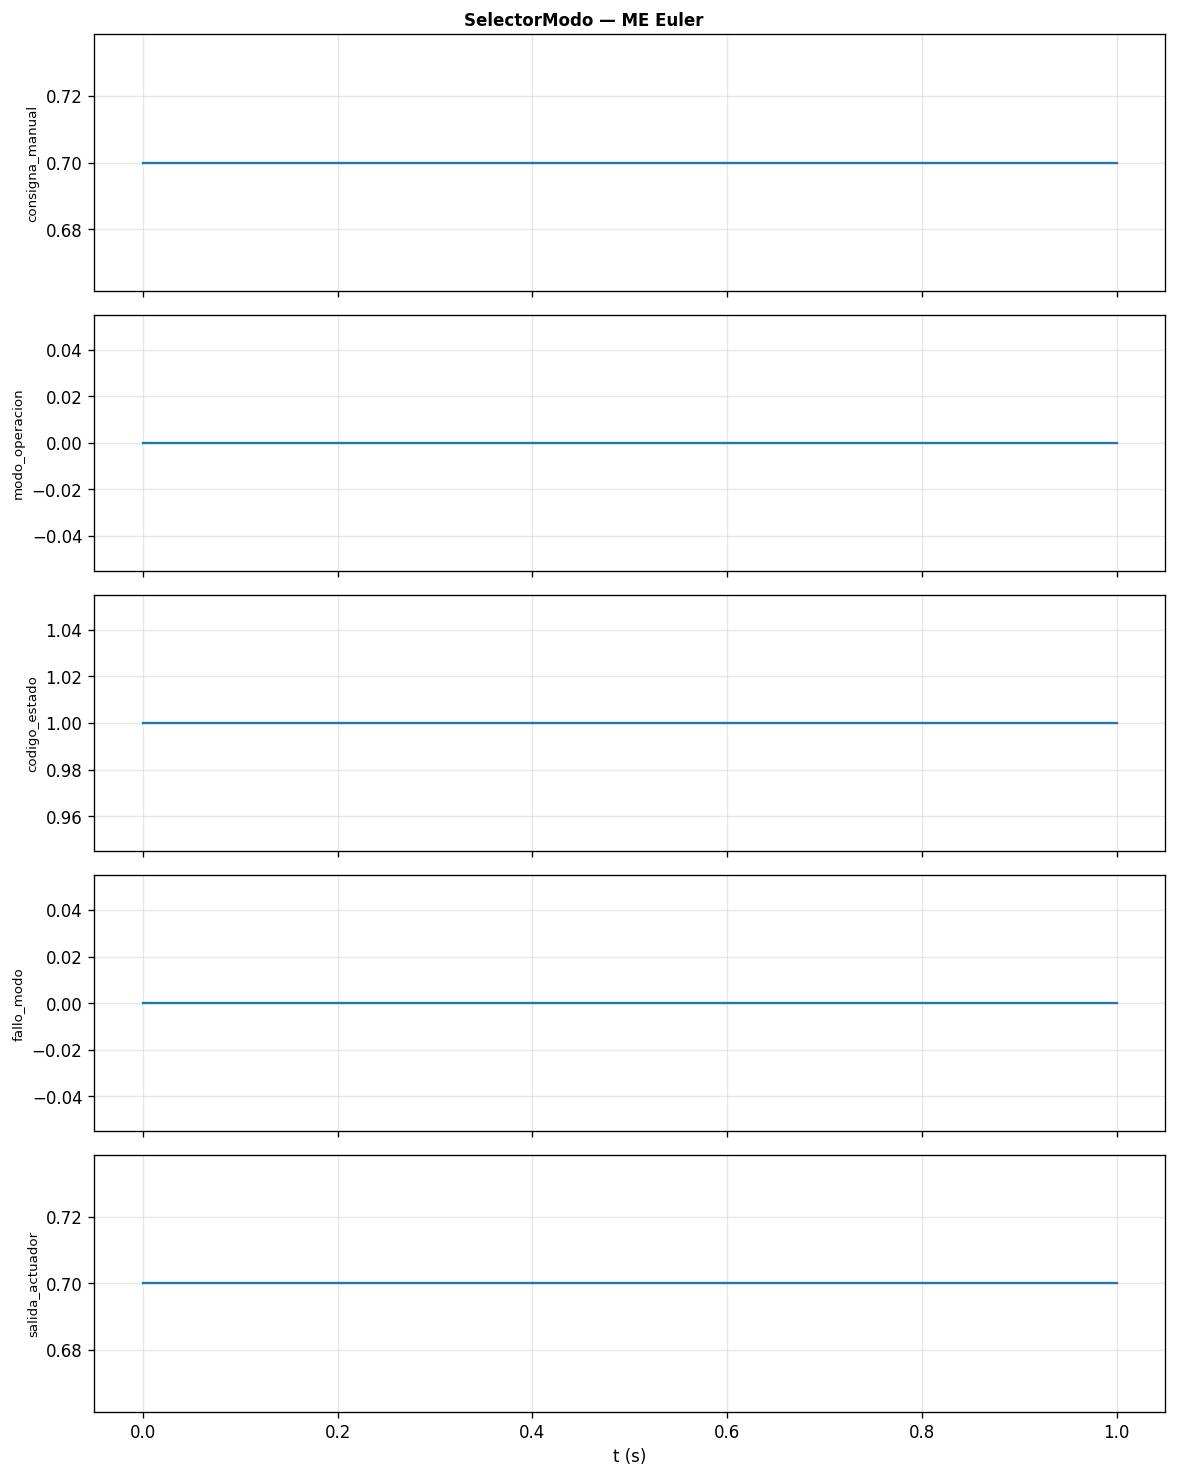

The data file committed next to this chart (first rows):
t, consigna_manual, modo_operacion, codigo_estado, fallo_modo, salida_actuador
0, 0.7, 0, 1, 0, 0.7
0.5, 0.7, 0, 1, 0, 0.7
1, 0.7, 0, 1, 0, 0.7
